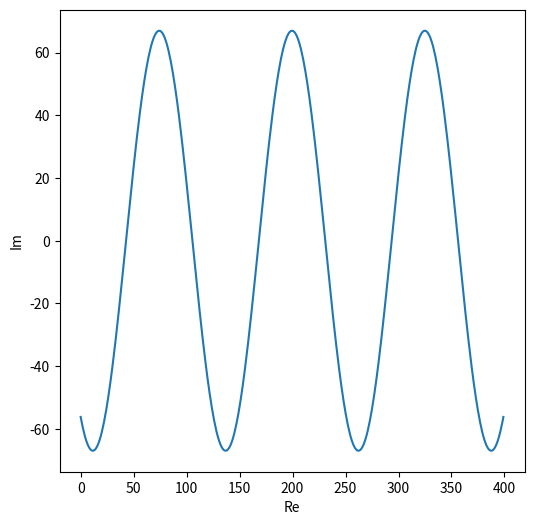

Generate this figure with matplotlib:
# -*- coding: utf-8 -*-
"""
Created on Tue Jan 21 10:18:47 2025

[redacted]
"""

import numpy as np
import matplotlib.pyplot as plt

i=5+8j
print(i)
k=62-7j
m=i+k
print (round(m.real))
print (round(m.imag))
r, theta = abs(m), np.angle(m)
print (r, theta)
exp = r*np.exp(theta*1j)
print (exp)
print (theta)
x = np.linspace(-10, 10, 400)
xexp = r*np.exp(x*1j)
plt.figure(figsize=(6, 6))
plt.plot(xexp)



plt.xlabel("Re")
plt.ylabel("Im")

plt.show()